Run: headless pygame with SDL's dummy video driver; simulated clock (each Clock.tick advances the game by its frame time, no real sleeping); random seed 0; keys injected as events and as key.get_pressed() state; no mouse input.
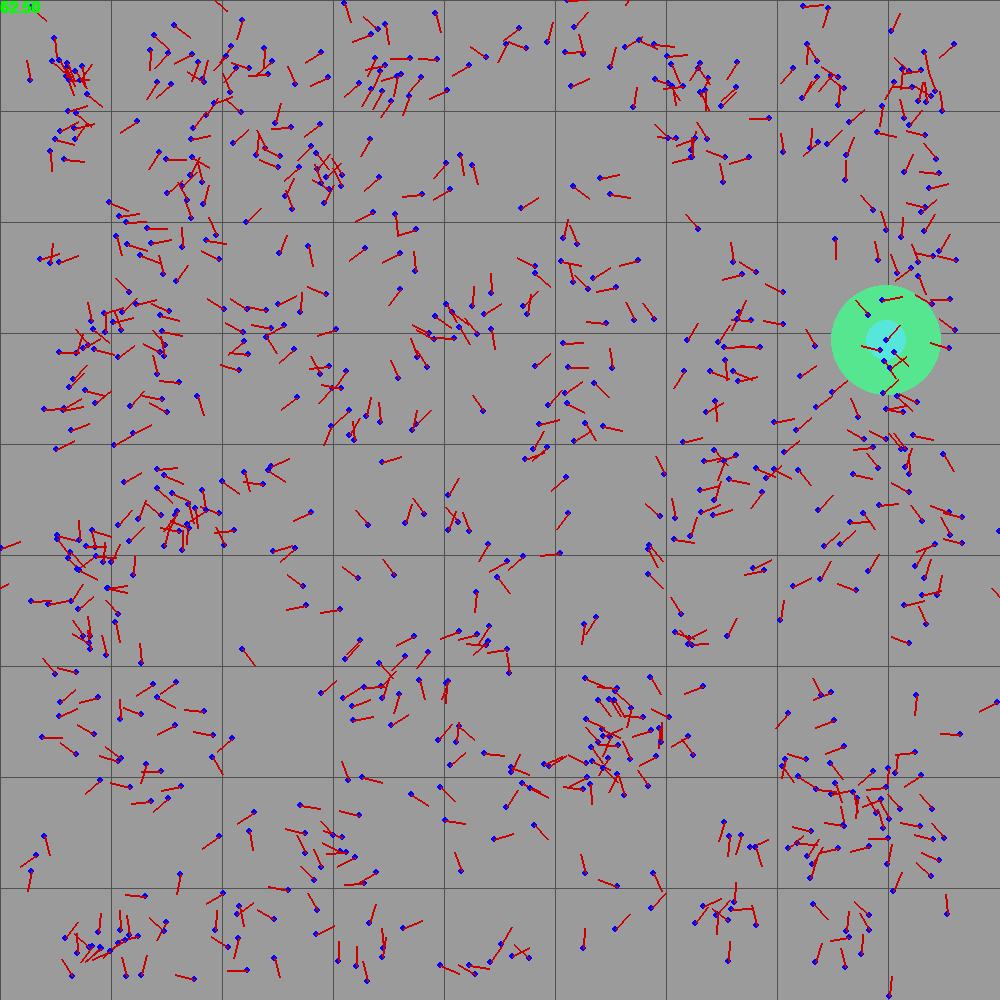
Frame 1 of 4 · flips 1–60 · no input
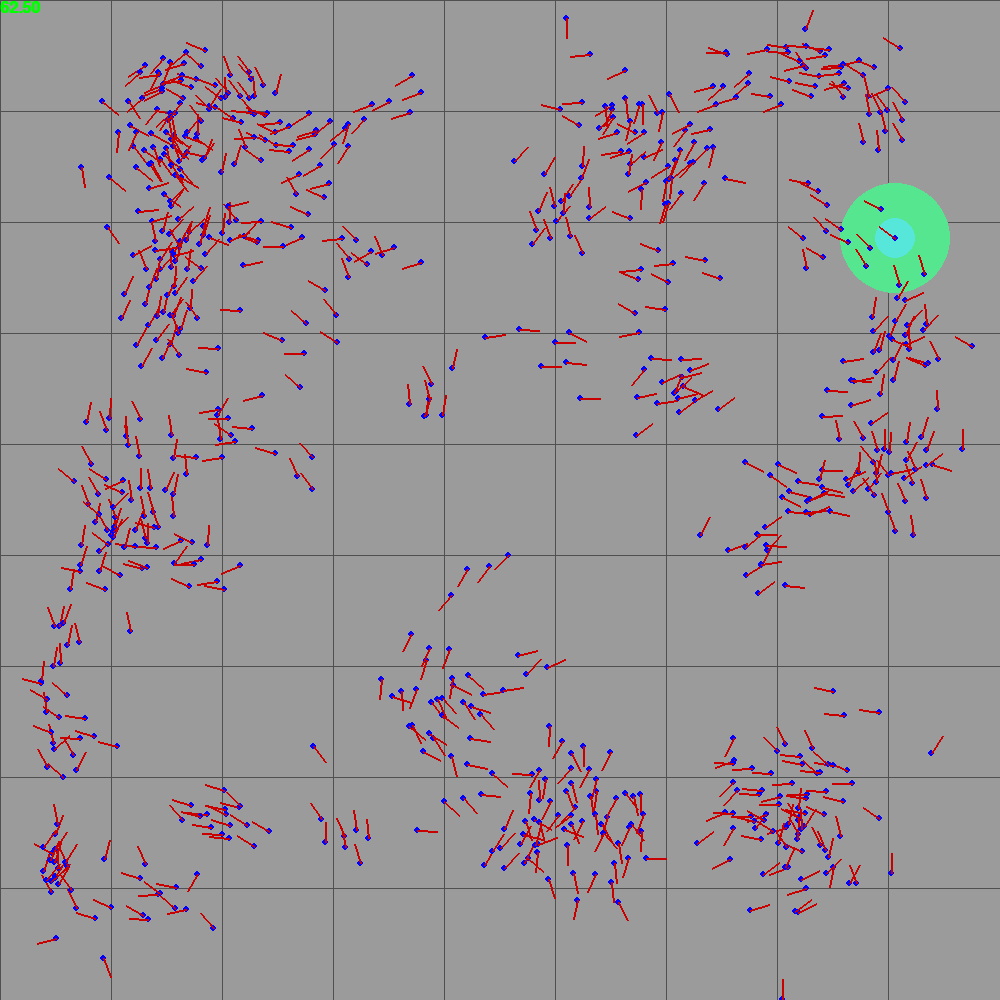
Frame 2 of 4 · flips 61–180 · tapped SPACE, RETURN · held RIGHT (→), D
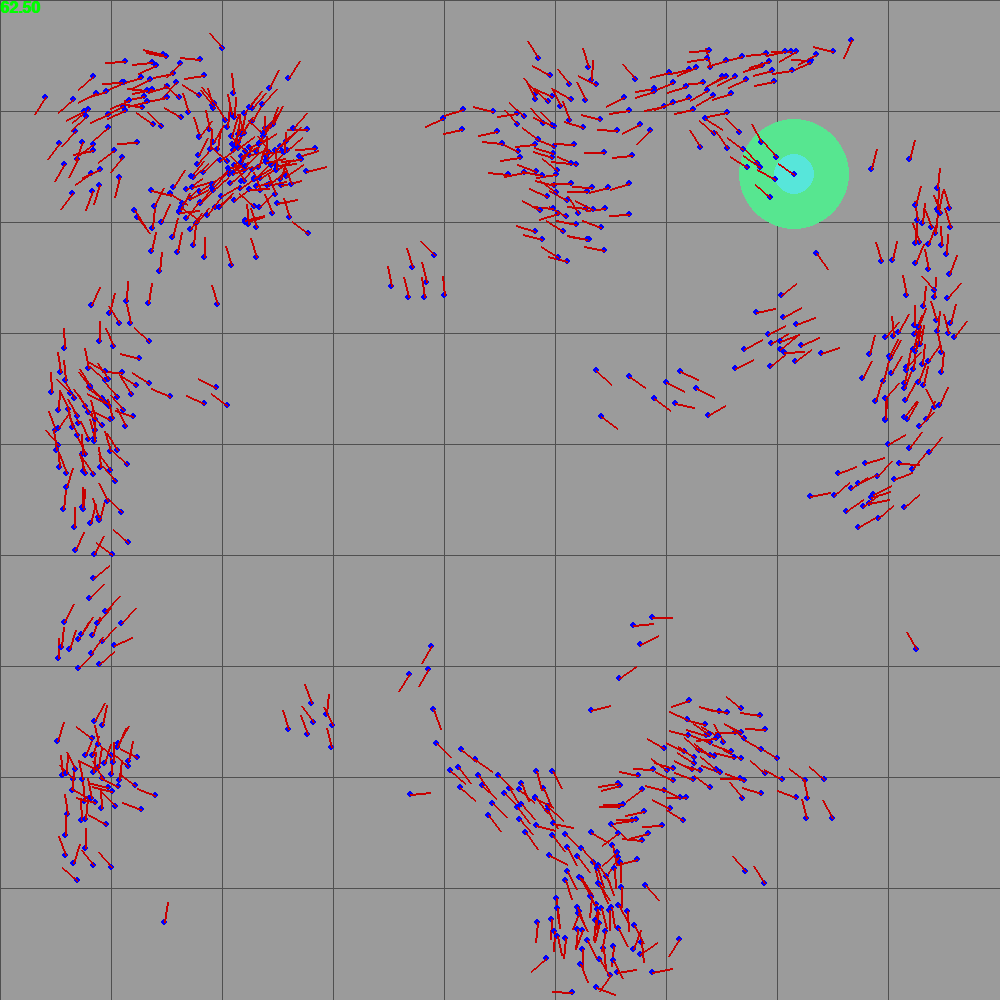
Frame 3 of 4 · flips 181–300 · held DOWN (↓), S
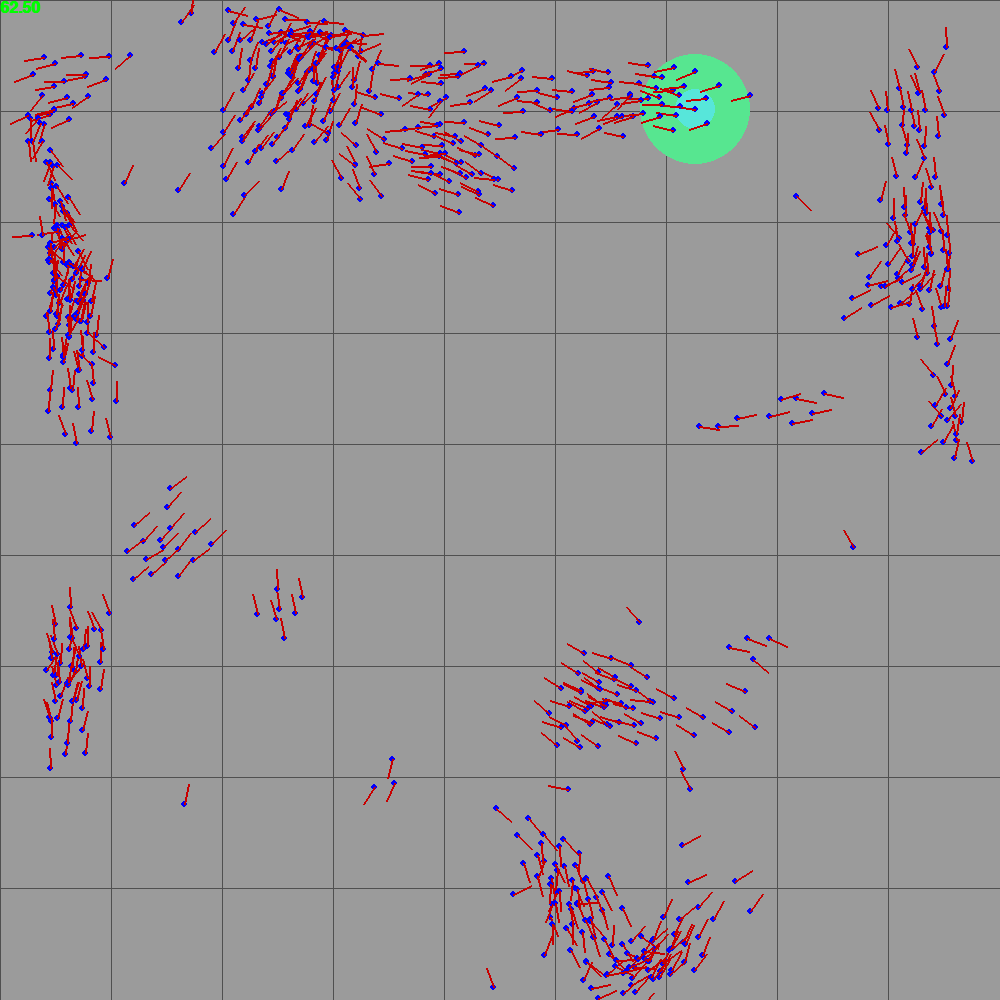
Frame 4 of 4 · flips 301–420 · held LEFT (←), A, UP (↑), W

The pygame program that drew these frames:

import pygame
from math import sin, cos, pi, sqrt
import random

pygame.init()
SCREEN_WIDTH = 1000
SCREEN_HEIGHT = 1000
NUM_BIRDS = 800
SCALE = 0.5
PADDING = 50
screen = pygame.display.set_mode([SCREEN_WIDTH, SCREEN_HEIGHT])
clock = pygame.time.Clock()
font = pygame.font.SysFont("monospace", 24, True)

class Grid():
    def __init__(self, birds):
        self.birds = birds
        self.cellSize = SCREEN_HEIGHT/9
        self.numRows = 9
        self.grid = {}

    def updateGrid(self):
        self.grid = {}
        for bird in self.birds:
            hash = bird.xpos//self.cellSize + (bird.ypos//self.cellSize)*self.numRows
            if self.grid.get(hash) == None:
                self.grid[hash] = [bird]
            else:
                self.grid[hash].append(bird)
            bird.gridCell = hash
    def getCell(self, hash):
            look = [hash+self.numRows, hash-self.numRows, hash+1, hash-1]
            check_birds = self.grid.get(hash)
            for check in look:
                if self.grid.get(int(check)) != None:
                    check_birds = check_birds+self.grid.get(int(check))
            return check_birds
    def draw(self):
        for i in range(self.numRows):
            pygame.draw.line(screen, (80, 80, 80), (0, i*self.cellSize), (SCREEN_WIDTH, i*self.cellSize))
        for i in range(self.numRows):
            pygame.draw.line(screen, (80, 80, 80), (i*self.cellSize, 0), (i*self.cellSize, SCREEN_HEIGHT))



class Bird():
    def __init__(self, screen, grid, birds, pos, vel, draw_range = False):
        self.screen = screen
        self.birds = birds
        self.grid = grid
        self.xpos = pos[0]
        self.ypos = pos[1]
        self.vel = 2*SCALE
        self.xvel = vel[0]
        self.yvel = vel[1]
        self.size = 6*SCALE
        self.v_range = 110*SCALE
        self.avoid_range = 40*SCALE
        self.avoidfactor = 0.03
        self.matchfactor = 0.02
        self.centerfactor = 0.02
        self.turnfacotor = 0.05
        self.draw_range = draw_range
        self.gridCell = 0
    def draw(self):
        if self.draw_range:
            pygame.draw.circle(self.screen, (87, 230, 144), (self.xpos, self.ypos), self.v_range)
            pygame.draw.circle(self.screen, (87, 230, 218), (self.xpos, self.ypos), self.avoid_range)
        pygame.draw.circle(self.screen, (0, 0, 255), (self.xpos, self.ypos), self.size)
        pygame.draw.line(self.screen, (200, 0, 0), (self.xpos, self.ypos), (self.xpos+self.xvel*20, self.ypos+self.yvel*20), 2)
    def step(self):
        matchvx, matchvy, centervx, centervy, avoidvx, avoidvy = self.get_vector()
        self.xvel += matchvx*self.matchfactor
        self.yvel += matchvy*self.matchfactor
        self.xvel += centervx*self.centerfactor
        self.yvel += centervy*self.centerfactor
        self.xvel += avoidvx*self.avoidfactor
        self.yvel += avoidvy*self.avoidfactor

        #Check if outside screen
        if self.xpos < PADDING:
            self.xvel += self.turnfacotor
        if self.xpos > SCREEN_WIDTH - PADDING:
            self.xvel -= self.turnfacotor
        if self.ypos < PADDING:
            self.yvel += self.turnfacotor
        if self.ypos > SCREEN_HEIGHT - PADDING:
            self.yvel -= self.turnfacotor

        vLength = sqrt(self.xvel**2 + self.yvel**2)
        self.xvel, self.yvel = self.xvel/vLength, self.yvel/vLength
        self.xpos += self.xvel*self.vel
        self.ypos += self.yvel*self.vel
    def get_vector(self):
        matchvx = 0
        matchvy = 0
        centervx = 0
        centervy = 0
        avoidvx = 0
        avoidvy = 0
        n_birds = 0
        avoid_birds = 0
        check_birds = self.grid.getCell(self.gridCell)
        for b in check_birds:
            #match
            dist = sqrt((self.xpos-b.xpos)**2+(self.ypos-b.ypos)**2)
            if dist > self.v_range:
                continue
            n_birds += 1
            matchvx += b.xvel
            matchvy += b.yvel
            #Center
            centervx += b.xpos
            centervy += b.ypos
            if dist < self.avoid_range and b != self and dist != 0:
                avoidvx += self.xpos - b.xpos
                avoidvy += self.ypos - b.ypos
                avoid_birds += 1

        #Match
        matchvx, matchvy = matchvx/n_birds, matchvy/n_birds
        vLength = sqrt(matchvx*matchvx + matchvy*matchvy)
        if vLength == 0:
            matchvx, matchvy = 0, 0
        else:
            matchvx, matchvy = matchvx/vLength, matchvy/vLength
        #Center
        centervx, centervy = centervx/n_birds, centervy/n_birds
        centervx = centervx - self.xpos
        centervy = centervy - self.ypos
        vLength = sqrt(centervx*centervx + centervy*centervy)
        if vLength == 0:
            centervx, centervy = 0, 0
        else:
            centervx, centervy = centervx/vLength, centervy/vLength
        #Avoid
        if avoid_birds != 0:
            avoidvx, avoidvy = avoidvx/avoid_birds, avoidvy/avoid_birds
            vLength = sqrt(avoidvx**2 + avoidvy**2)
            avoidvx, avoidvy = avoidvx/vLength, avoidvy/vLength
        return matchvx, matchvy, centervx, centervy, avoidvx, avoidvy

birds = []
grid = Grid(birds)
for i in range(NUM_BIRDS):
    pos = (random.randint(0, SCREEN_WIDTH), random.randint(0, SCREEN_HEIGHT))
    angle = random.random()*2*pi
    vel = (cos(angle), sin(angle))
    birds.append(Bird(screen, grid, birds, pos, vel))
birds[0].draw_range = True
print(len(birds))

running = True
dt=1
while running:
    for event in pygame.event.get():
        if event.type == pygame.QUIT:
            running = False

    #Game loop
    grid.updateGrid() #Update grid lookup
    for bird in birds:
        bird.step()

    #Draw cicle
    screen.fill((155, 155, 155))
    grid.draw()
    for bird in birds:
        bird.draw()
    fps = font.render(f"{1/dt:.2f}", True, "green")
    screen.blit(fps, (0,0))
    pygame.display.flip()

    dt = clock.tick(60)/1000
pygame.quit()
